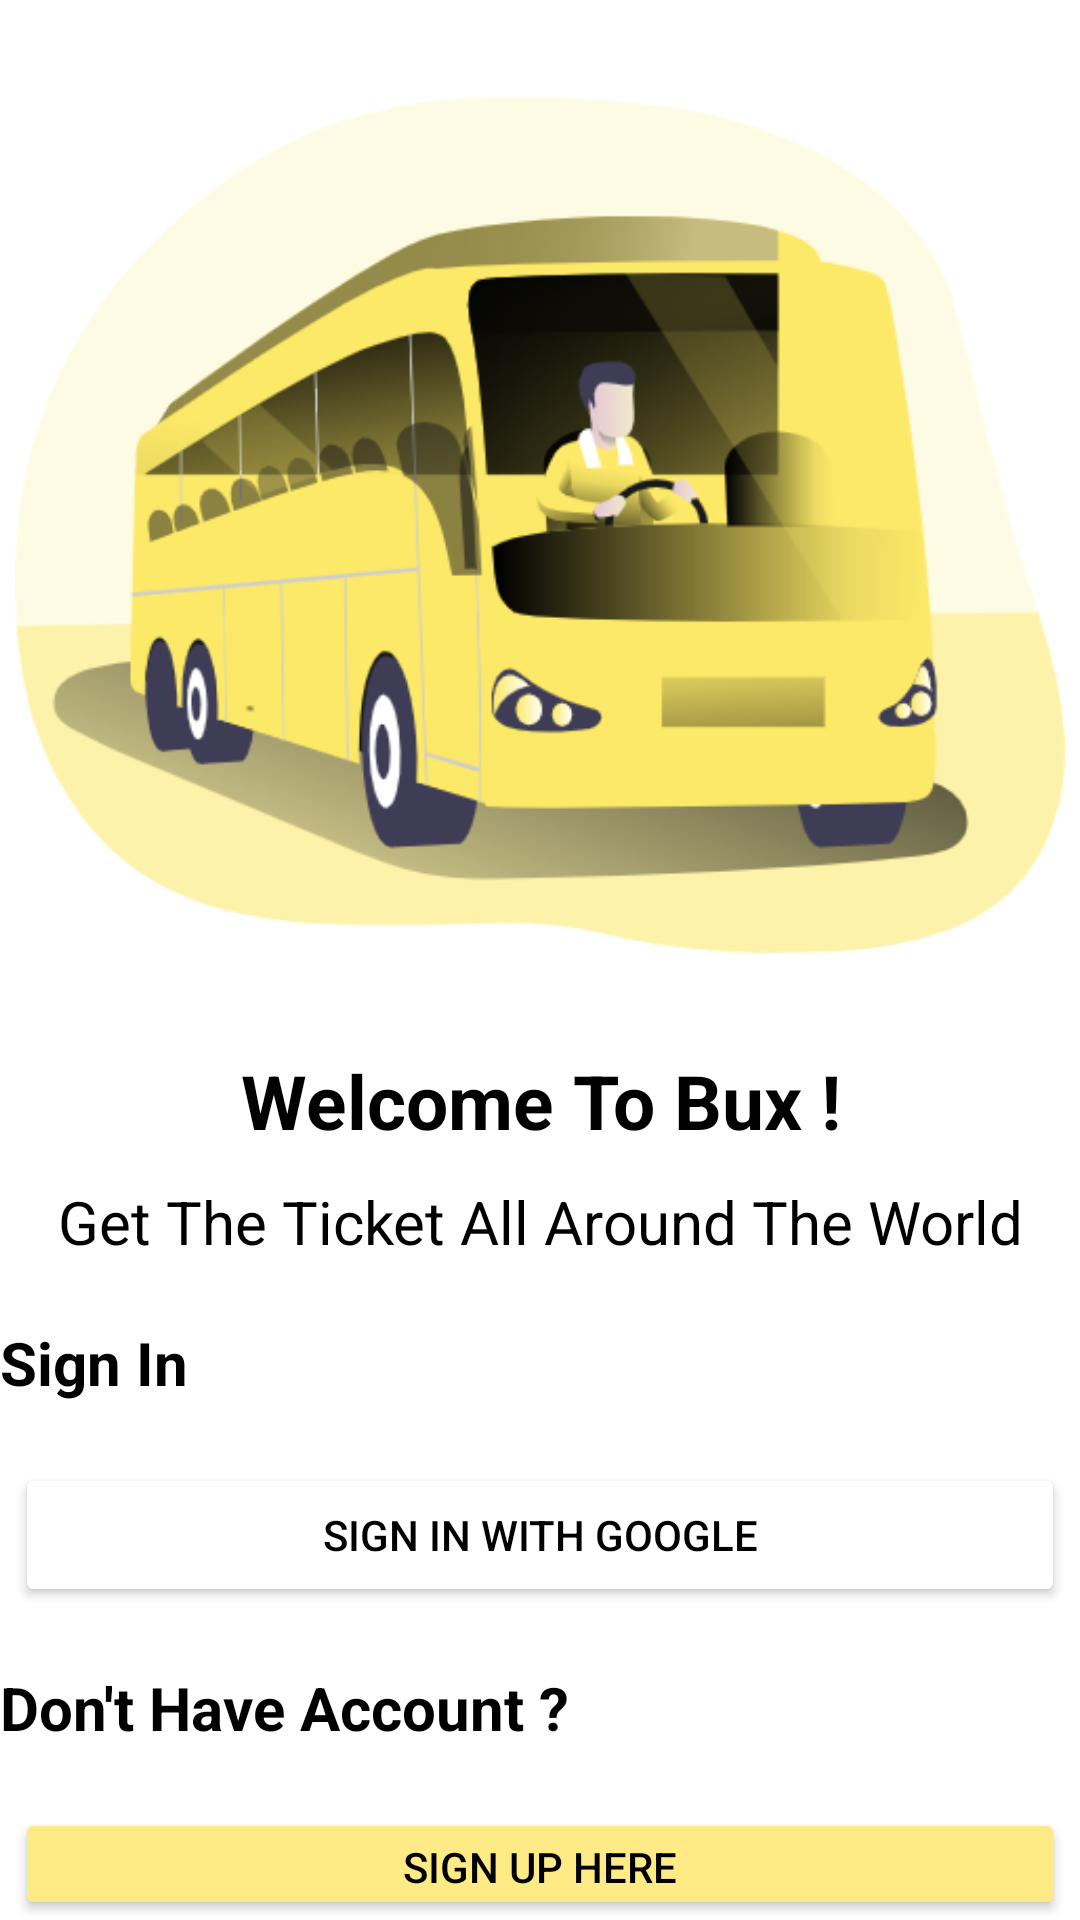

Produce the Android XML layout that renders to this screen, including the resource entries it uses.
<!-- AndroidManifest.xml: application theme Theme.Final_Project_4 -->
<!-- res/layout/activity_main.xml -->
<?xml version="1.0" encoding="utf-8"?>
<LinearLayout xmlns:android="http://schemas.android.com/apk/res/android"
    xmlns:app="http://schemas.android.com/apk/res-auto"
    xmlns:tools="http://schemas.android.com/tools"
    android:layout_width="match_parent"
    android:layout_height="match_parent"
    tools:context=".MainActivity"
    android:orientation="vertical"
    android:layout_margin="10dp"
    >

    <ImageView
        android:id="@+id/imageView2"
        android:layout_width="wrap_content"
        android:layout_height="350dp"
        app:srcCompat="@drawable/main_photo" />

    <TextView
        android:id="@+id/textView5"
        android:layout_width="match_parent"
        android:layout_height="wrap_content"
        android:layout_marginBottom="10dp"
        android:text="Welcome To Bux !"
        android:textStyle="bold"
        android:gravity="center"
        android:textColor="@color/black"
        android:textSize="25dp"
        />

    <TextView
        android:id="@+id/textView2"
        android:gravity="center"
        android:layout_width="match_parent"
        android:layout_height="wrap_content"
        android:lineHeight="30dp"
        android:text="Get The Ticket All Around The World"
        android:textColor="@color/black"
        android:textSize="20dp"
        />

    <TextView
        android:id="@+id/textView3"
        android:layout_width="match_parent"
        android:layout_height="wrap_content"
        android:text="Sign In"
        android:layout_marginVertical="20dp"
        android:textColor="@color/black"
        android:textSize="20dp"
        android:textStyle="bold"
        />

    <Button
        android:id="@+id/google_login_btn"
        android:layout_marginHorizontal="5dp"
        android:layout_width="match_parent"
        android:layout_height="wrap_content"
        android:text="SIGN IN WITH GOOGLE"
        android:textColor="@color/black"
        android:textAlignment="center"
        android:drawableLeft="@drawable/ic_google_svgrepo_com"
        android:backgroundTint="@color/white"/>

    <TextView
        android:id="@+id/textView4"
        android:layout_width="match_parent"
        android:layout_height="wrap_content"
        android:layout_marginVertical="20dp"
        android:textColor="@color/black"
        android:textSize="20dp"
        android:textStyle="bold"
        android:text="Don't Have Account ?" />

    <Button
        android:id="@+id/signup_btn"
        android:layout_width="match_parent"
        android:layout_height="wrap_content"
        android:layout_marginHorizontal="5dp"
        android:text="SIGN UP HERE"
        android:textColor="@color/black"
        android:backgroundTint="@color/yellow"
        />
</LinearLayout>
<!-- resources referenced by this layout -->
<resources>
  <color name="black">#FF000000</color>
  <color name="white">#FFFFFFFF</color>
  <color name="yellow">#FFEB85</color>
  <!-- drawable main_photo: png bitmap (drawable, 80419 bytes) -->
  <style name="Theme.Final_Project_4" parent="Theme.MaterialComponents.DayNight.DarkActionBar">
          
          <item name="colorPrimary">@color/purple_500</item>
          <item name="colorPrimaryVariant">@color/purple_700</item>
          <item name="colorOnPrimary">@color/white</item>
          
          <item name="colorSecondary">@color/teal_200</item>
          <item name="colorSecondaryVariant">@color/teal_700</item>
          <item name="colorOnSecondary">@color/black</item>
          
          <item name="android:statusBarColor" tools:targetApi="l">?attr/colorPrimaryVariant</item>
          
      </style>
  <color name="purple_500">#FF6200EE</color>
  <color name="purple_700">#FF3700B3</color>
  <color name="teal_200">#FF03DAC5</color>
  <color name="teal_700">#FF018786</color>
</resources>
